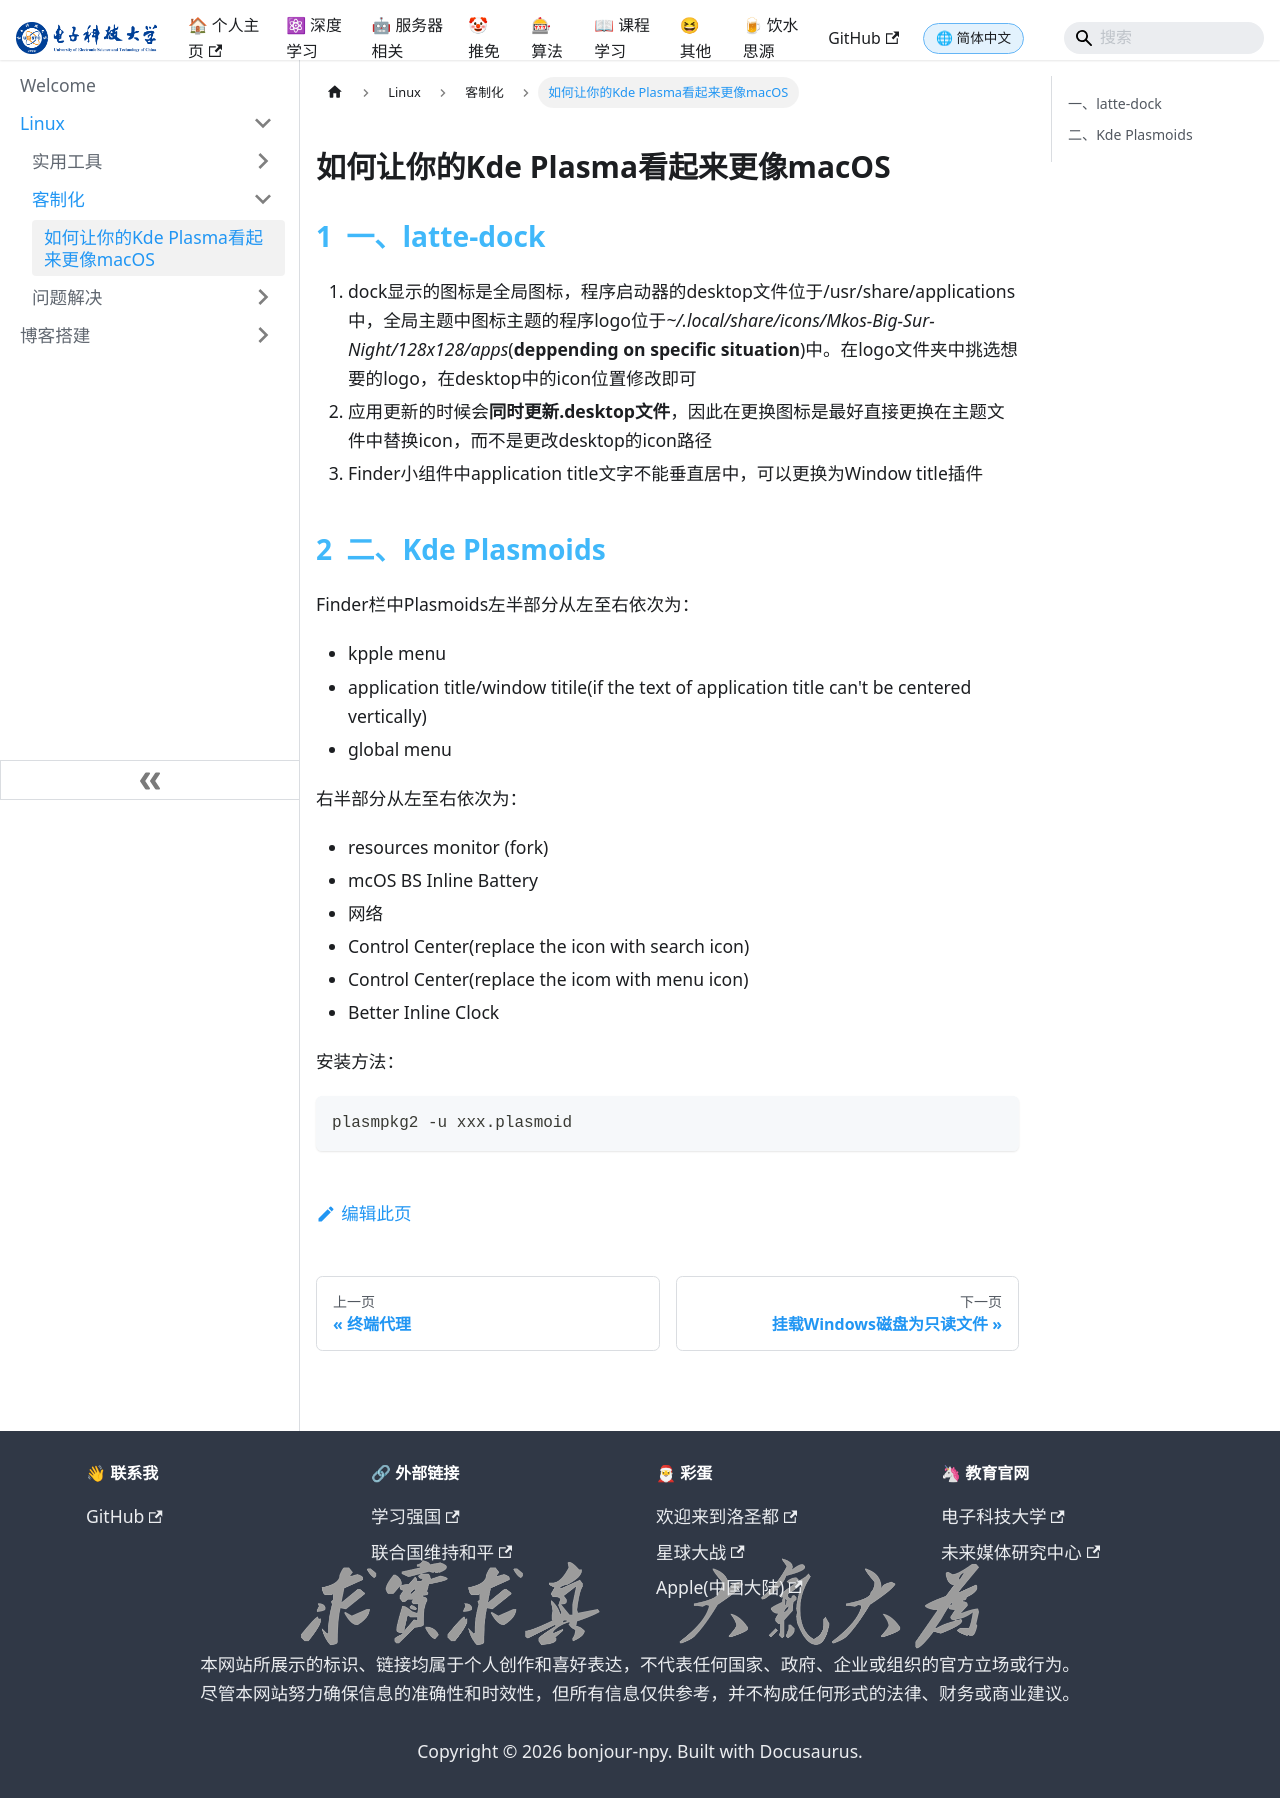

repository: bonjour-npy/bonjour-npy.github.io · page: blog/docs/Others/Linux/客制化/如何让你的KDE看起来更像macOS.html · generator: docusaurus

# 如何让你的Kde Plasma看起来更像macOS

## 一、latte-dock

1. dock显示的图标是全局图标，程序启动器的desktop文件位于/usr/share/applications中，全局主题中图标主题的程序logo位于*~/.local/share/icons/Mkos-Big-Sur-Night/128x128/apps*(**deppending on specific situation**)中。在logo文件夹中挑选想要的logo，在desktop中的icon位置修改即可
2. 应用更新的时候会**同时更新.desktop文件**，因此在更换图标是最好直接更换在主题文件中替换icon，而不是更改desktop的icon路径
3. Finder小组件中application title文字不能垂直居中，可以更换为Window title插件

## 二、Kde Plasmoids

Finder栏中Plasmoids左半部分从左至右依次为：

- kpple menu
- application title/window titile(if the text of application title can't be centered vertically)
- global menu

右半部分从左至右依次为：

- resources monitor  (fork)
- mcOS BS Inline Battery
- 网络
- Control Center(replace the icon with search icon)
- Control Center(replace the icom with menu icon)
- Better Inline Clock

安装方法：

```bash
plasmpkg2 -u xxx.plasmoid
```
